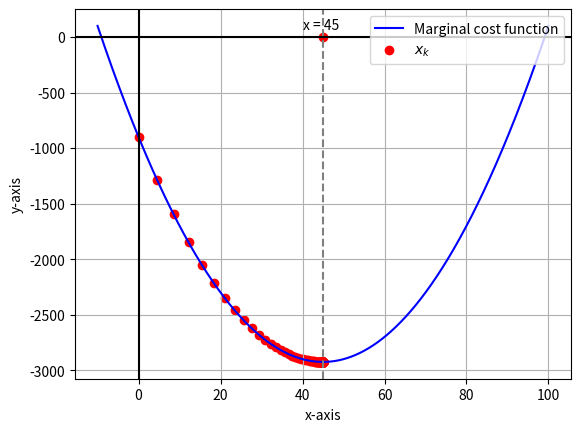

Python code for this plot: (Note: this script raises an exception after producing the figure.)
# Hema Sri Cheekatla
# CS21BTECH11013
# Solving minimun of a function using gradient descent algorithm

# importing libraries

import numpy as np
import matplotlib.pyplot as plt
import sympy as sp


def f(x):
	return x*x - 90*x - 900

def dy_dx(x):
	return 2*(x-45)

xcoords = list()
ycoords = list()

xpts = np.linspace(-10, 100, 1000)
ypts = f(xpts)
# x_k = x_k - (0.25 * MC.subs(x, x_k))
x_k =  0

while dy_dx(x_k) < -0.000001 :
#	print(x_k)
	xcoords.append(x_k)
	ycoords.append(f(x_k))
	x_k = x_k - (0.05 * dy_dx(x_k))
	
print("The value of x at where the minimum for this function exists is nearly ",x_k)
# The Possible number of units to be produced for minimum marginal cost is the nearest positive integer that its tending to 
X = round(x_k)
print("Therefore, the number of units that are to be produced for minimum marginal cost is ", X)

plt.scatter(X, 0, color = "r")
plt.plot(xpts, ypts, color = "blue", label = "Marginal cost function")
plt.scatter(xcoords, ycoords, color = "red", label = "$x_k$")
plt.grid()
plt.axvline(x=X, linestyle = "--", color = "grey")
plt.axhline(y=0, color = "black")
plt.axvline(x=0, color = "black")
plt.xlabel("x-axis")
plt.ylabel("y-axis")
plt.text(40, 75, "x = 45")
plt.legend(loc = "upper right")
plt.savefig("../images/fig_1.png")
plt.show()
